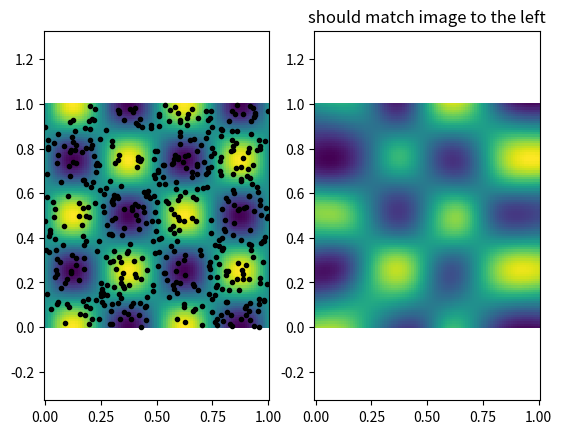

Generate this figure with matplotlib:
import math
import numpy as np
import matplotlib.pyplot as plt

def f(x, y):
    return np.sin(4*np.pi*x) * np.cos(4*np.pi*y)

# should return fgrid such that it agrees with the samples
def interpolate(xgrid, ygrid, xsamples, ysamples, fsamples):
    std_dev = .1
    f_interp = np.zeros_like(xgrid)

    print('xgrid',xgrid.shape)
    print('xsamples', xsamples.shape)
    print('fsamples', fsamples.shape)

    dnm = np.zeros_like(xgrid)
    num = np.zeros_like(xgrid)
    
    xgrid = np.tile(xgrid, (len(fsamples),1,1))
    ygrid = np.tile(ygrid, (len(fsamples),1,1))
    
    x_y_f = np.array([xsamples, ysamples, fsamples],dtype=np.float32)
    weight = np.zeros((len(xgrid),len(ygrid), len(fsamples)))
    
    weight = 10000.*np.exp(-(np.square(xgrid.transpose() - x_y_f[0]).transpose() + np.square(ygrid.transpose() - x_y_f[1]).transpose())/(2.0*std_dev**2))
    
    ### now collapse weight into dnm
    dnm = np.sum(weight, axis=0)
    ### Build num from weight and sample f 
    num = np.sum((weight.transpose() * x_y_f[2]).transpose(), axis=0)
    
    return np.where(dnm < 1e-20, 0, num/dnm) 



def main():

    xyrng = np.linspace(0, 1, 100)
    xgrid, ygrid = np.meshgrid(xyrng, xyrng)

    fgrid = f(xgrid, ygrid)

    xwalk, ywalk = np.random.random(size=(2, 500))

    fwalk = f(xwalk, ywalk)
    
    fwalk_interp = interpolate(xgrid, ygrid, xwalk, ywalk, fwalk)
    print(fwalk_interp)
    plt.subplot(1,2,1)
    plt.pcolormesh(xyrng, xyrng, fgrid)
    plt.plot(xwalk, ywalk, 'k.')
    plt.axis('equal')

    plt.subplot(1,2,2)
    plt.pcolormesh(xyrng, xyrng, fwalk_interp)
    #sc = plt.scatter(xwalk, ywalk, c=fwalk)
    #plt.colorbar(sc)
    plt.title('should match image to the left')
    plt.axis('equal')

    
    plt.show()

if __name__ == '__main__':
    main()
